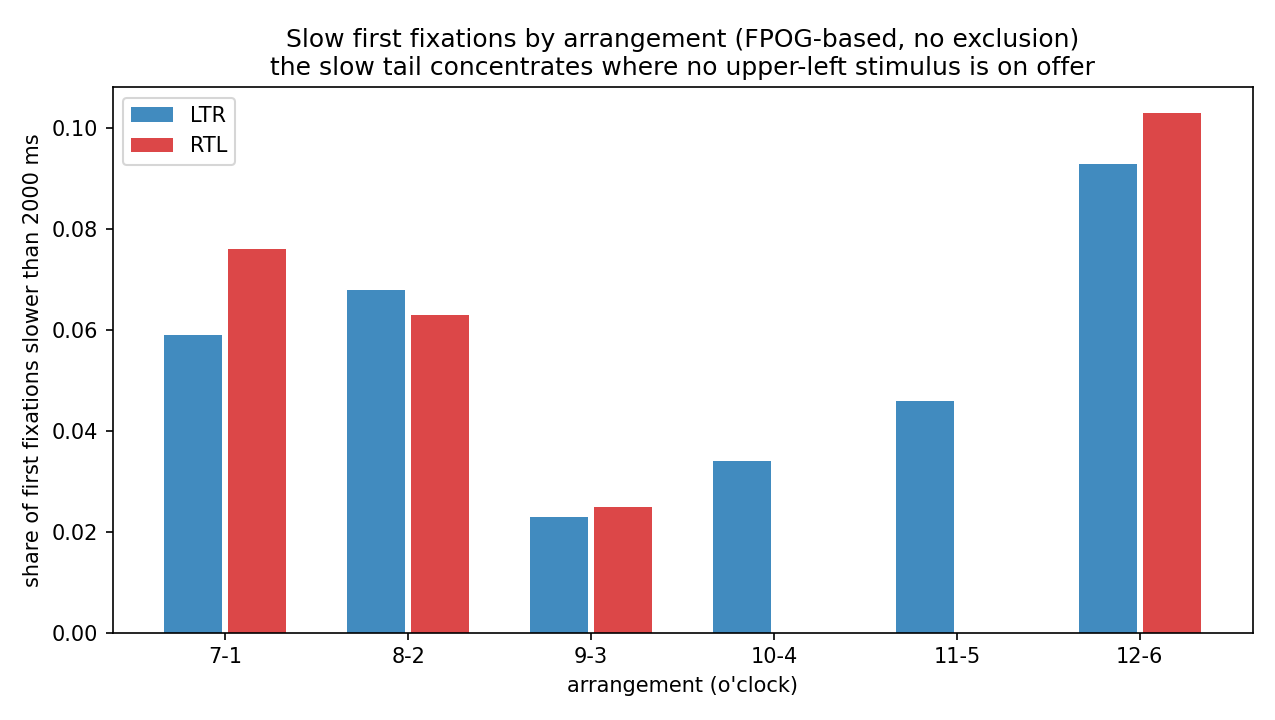

The data file committed next to this chart (first rows):
, median_ms, median_ms, p_slow, p_slow
group, LTR, RTL, LTR, RTL
arrangement, , , , 
7-1, 281.0, 275.0, 0.059, 0.076
8-2, 268.0, 262.0, 0.068, 0.063
9-3, 265.0, 281.0, 0.023, 0.025
10-4, 248.0, 268.0, 0.034, 0.0
11-5, 262.0, 274.0, 0.046, 0.0
12-6, 288.0, 271.0, 0.093, 0.103
